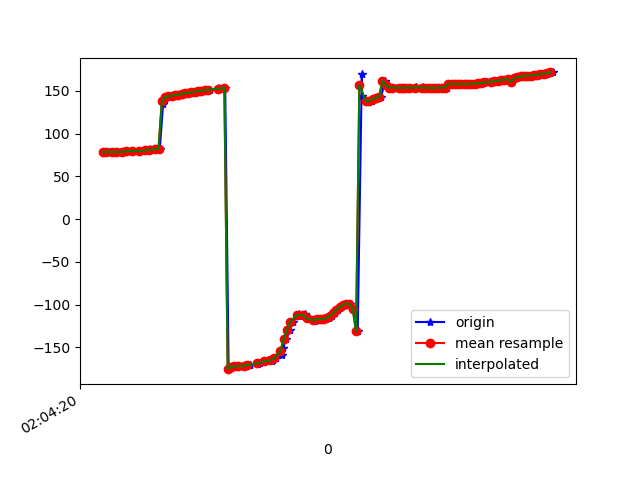

The table this chart was drawn from, first rows:
1617847460521, 543104057496027, 78.155556, 16.627754, -7.738758
1617847460526, 543104076726797, 78.85, 17.28, -8.242
1617847460559, 543104095957567, 78.38, 16.93, -8.889
1617847460583, 543104115188337, 78.78, 17.69, -8.912
1617847460587, 543104134419107, 78.47, 17.56, -9.402
1617847460610, 543104153649877, 78.45, 17.79, -9.473
1617847460613, 543104172880647, 78.52, 17.58, -10.41
1617847460653, 543104192111417, 78.35, 17.1, -10.74
1617847460670, 543104211342187, 79.32, 17.64, -11.36
1617847460701, 543104230572957, 79.22, 17, -11.82
1617847460705, 543104249803727, 79.33, 16.87, -11.97
1617847460708, 543104269034497, 79.6, 16.76, -13.34
1617847460744, 543104288265267, 79.52, 16.38, -13.74
1617847460797, 543104307496037, 80.27, 16.9, -14
1617847460801, 543104326726807, 80.34, 16.51, -14.99
1617847460808, 543104345957577, 80.33, 16.16, -15.32
1617847460811, 543104365188347, 81.46, 16.91, -16.4
1617847460859, 543104384419117, 81.59, 16.69, -17.07
1617847460864, 543104403649887, 81.83, 16.74, -17.19
1617847460868, 543104422880657, 82.52, 16.94, -18.67
1617847460888, 543104442111427, 135, 14.66, -14.2
1617847460899, 543104461342197, 140.3, 16.21, -18.17
1617847460918, 543104480572967, 142.8, 16.57, -20.18
1617847460939, 543104499803737, 143.5, 16.53, -20.83
1617847460957, 543104519034507, 144.2, 16.54, -21.51
1617847460975, 543104538265277, 144.9, 16.57, -22.17
1617847460999, 543104557496047, 145.6, 16.61, -22.79
1617847461013, 543104576726817, 146.3, 16.77, -23.4
1617847461032, 543104595957587, 147, 17.1, -24
1617847461053, 543104615188357, 147.7, 17.54, -24.54
1617847461072, 543104634419127, 148.3, 18.04, -25.02
1617847461090, 543104653649897, 148.9, 18.54, -25.42
1617847461110, 543104672880667, 149.4, 18.97, -25.82
1617847461138, 543104692111437, 150, 19.31, -26.22
1617847461158, 543104711342207, 150.6, 19.62, -26.6
1617847461174, 543104730572977, 151.2, 19.97, -26.99
1617847461223, 543104749803747, 151.8, 20.33, -27.35
1617847461226, 543104769034517, 152.4, 20.69, -27.62
1617847461229, 543104788265287, 153, 21.02, -27.79
1617847461265, 543104807496057, 153.5, 21.32, -27.91
1617847461286, 543104826726827, -175.6, 18.76, -25.91
1617847461302, 543104845957597, -172.9, 21.75, -28
1617847461334, 543104865188367, -172.6, 21.86, -27.99
1617847461338, 543104884419137, -172.3, 21.82, -27.98
1617847461341, 543104903649907, -172, 21.56, -27.95
1617847461380, 543104922880677, -171.7, 21.19, -27.91
1617847461384, 543104942111447, -171.5, 20.92, -27.91
1617847461413, 543104961342217, -171, 20.94, -28.04
1617847461416, 543104980572987, -170.3, 21.26, -28.28
1617847461462, 543104999803757, -169.6, 21.77, -28.57
1617847461464, 543105019034527, -168.8, 22.36, -28.89
1617847461478, 543105038265297, -167.9, 23.09, -29.17
1617847461503, 543105057496067, -167, 24.09, -29.53
1617847461519, 543105076726837, -166.2, 25.61, -30.12
1617847461551, 543105095957607, -165.6, 27.74, -30.87
1617847461553, 543105115188377, -164.8, 31.01, -32.17
1617847461576, 543105134419147, -163, 36.51, -35
1617847461612, 543105153649917, -158.7, 44.32, -41.32
1617847461614, 543105172880687, -151, 52.32, -52.42
1617847461637, 543105192111457, -140.8, 58.21, -67.88
1617847461657, 543105211342227, -129.6, 60.93, -85.51
... 84 more rows
